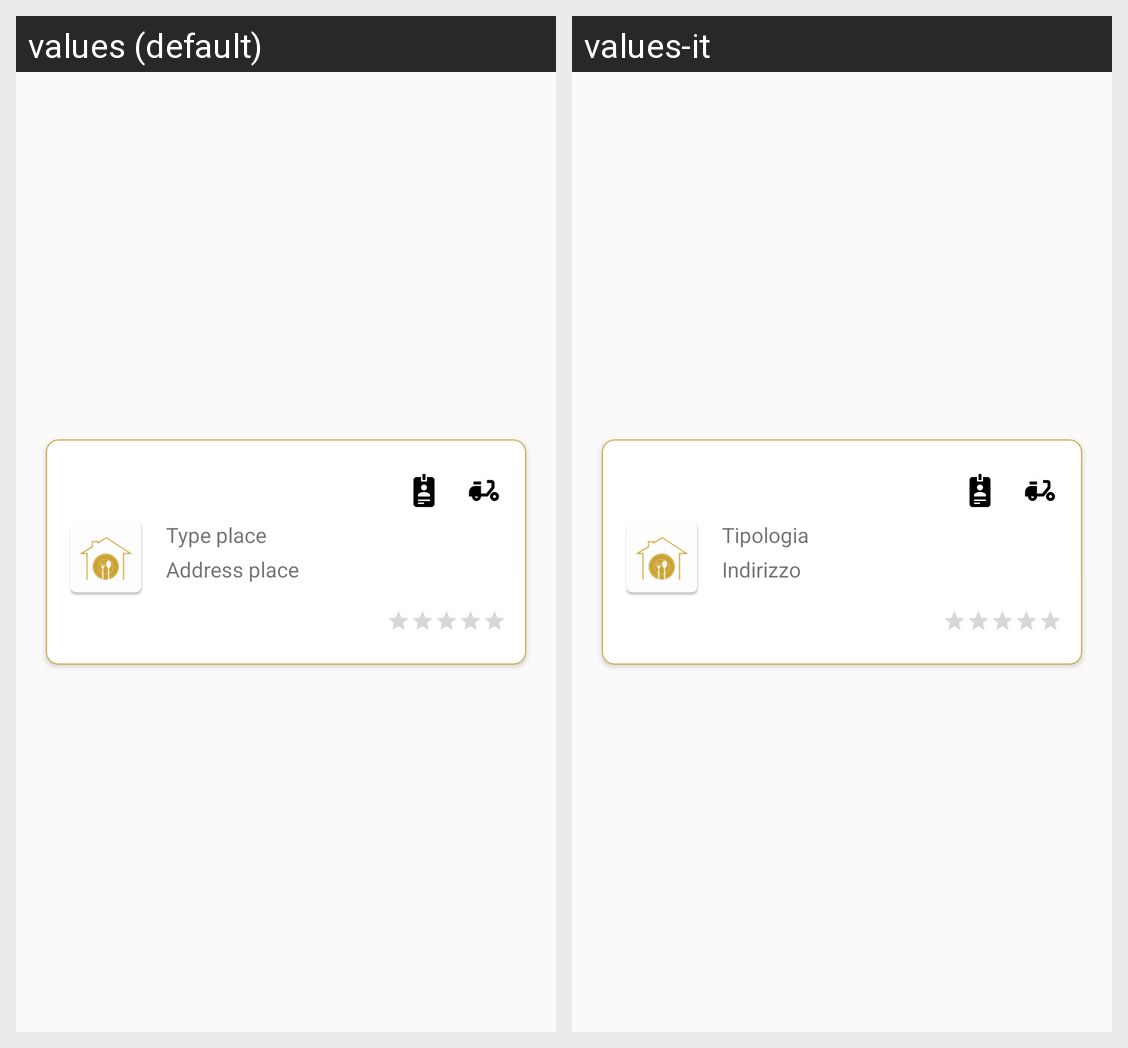

Strings drawn on this Android screen and how each of the app's shown locales translates them:
Android screen res/layout/listitem_place_homepage.xml rendered under 2 locales, left to right: values (default), values-it. Device: Nexus 5 (rendered at 1080×1920; each locale shown at half size, 540×960, under a caption strip naming it); theme AppTheme.NoActionBar.
Strings drawn on this screen, with the default value and each locale's value (text and hints the layout hard-codes, and strings that could not be matched under every locale, appear in the picture but are not listed):

address_place
  values: Address place
  values-it: Indirizzo

type_place
  values: Type place
  values-it: Tipologia
